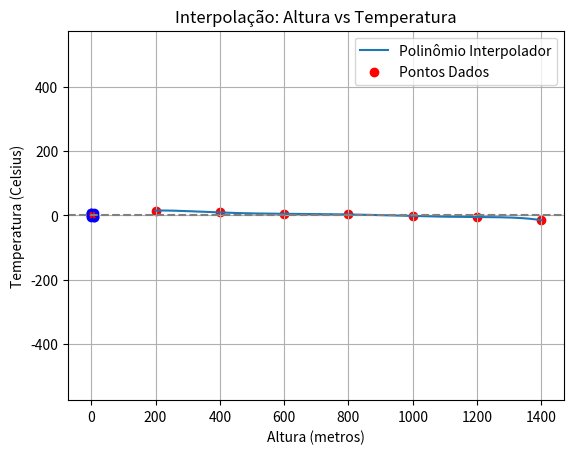
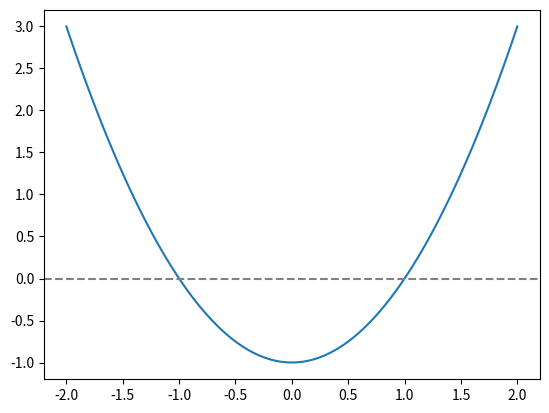
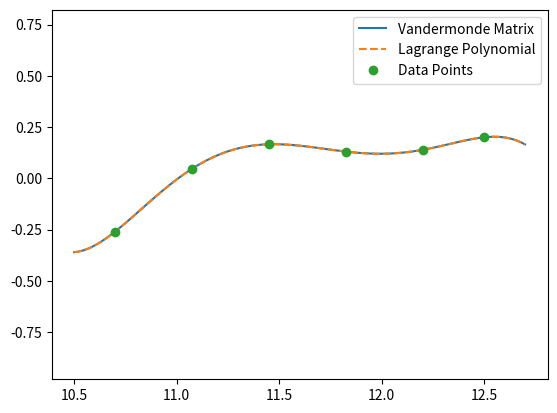

The matplotlib source for these figures, in order:
from typing import Any
import time
import numpy as np
import matplotlib.pyplot as plt
from scipy.interpolate import lagrange
from scipy.optimize import fsolve
from heapq import heappop, heappush



def find_judge(n, trust):
    trust_count = [0] * (n + 1)
    trusted_by = [0] * (n + 1)
    
    for a, b in trust:
        trust_count[b] += 1  
        trusted_by[a] += 1   
    
    for i in range(1, n + 1):
        if trust_count[i] == n - 1 and trusted_by[i] == 0:
            return i
    return -1

trust = [[1, 2], [1, 3], [2, 3]]
n = 3
print(find_judge(n, trust))  

trust = [[1, 3], [2, 3], [3, 1]]
n = 3
print(find_judge(n, trust))  


def generate_random_points(num_points, range_min=-10, range_max=10):
    return np.random.uniform(range_min, range_max, (num_points, 2))


def calculate_mst(points):
    num_points = len(points)
    visited = [False] * num_points
    mst_edges = []
    edge_count = 0

    visited[0] = True
    edges = []
    for i in range(1, num_points):
        dist = np.linalg.norm(points[0] - points[i])
        heappush(edges, (dist, 0, i))

    while edges and edge_count < num_points - 1:
        dist, u, v = heappop(edges)
        if not visited[v]:
            visited[v] = True
            mst_edges.append((u, v, dist))
            edge_count += 1

            for i in range(num_points):
                if not visited[i]:
                    dist = np.linalg.norm(points[v] - points[i])
                    heappush(edges, (dist, v, i))
    
    return mst_edges


def plot_mst(points, mst_edges):
    fig, ax = plt.subplots()
    ax.plot(points[:, 0], points[:, 1], 'bo')  

    for u, v, dist in mst_edges:
        x_coords = [points[u, 0], points[v, 0]]
        y_coords = [points[u, 1], points[v, 1]]
        ax.plot(x_coords, y_coords, 'r-')

    ax.axis('equal')
    plt.title('Minimum-spanning Tree')
    plt.xlabel('X')
    plt.ylabel('Y')
    plt.show()


if __name__ == '__main__':
    num_points = 10
    points = generate_random_points(num_points)

    mst_edges = calculate_mst(points)

    plot_mst(points, mst_edges)



altura = np.array([200, 400, 600, 800, 1000, 1200, 1400])
temperatura = np.array([15, 9, 5, 3, -2, -5, -15])

polinomio = lagrange(altura, temperatura)

print("Polinômio interpolador:")
print(polinomio)

altura_zero_graus = fsolve(lambda x: polinomio(x), 0)
print(f"A altura onde a temperatura é provavelmente 0 graus Celsius: {altura_zero_graus[0]:.2f} metros")

temperatura_700m = polinomio(700)
print(f"A temperatura a 700 metros de altura: {temperatura_700m:.2f} graus Celsius")

x_vals = np.linspace(200, 1400, 1000)
y_vals = polinomio(x_vals)

plt.plot(x_vals, y_vals, label='Polinômio Interpolador')
plt.scatter(altura, temperatura, color='red', label='Pontos Dados')
plt.xlabel('Altura (metros)')
plt.ylabel('Temperatura (Celsius)')
plt.axhline(0, color='gray', linestyle='--')
plt.title('Interpolação: Altura vs Temperatura')
plt.legend()
plt.grid(True)
plt.show()

class Domain:
    min = None
    max = None

    def __contains__(self, x):
        raise NotImplementedError
    
    def __repr__(self):
        raise NotImplementedError

    def __str__(self):
        return self.__repr__()
    
    def copy(self):
        raise NotImplementedError 


class Interval(Domain):
    def __init__(self, p1, p2):
        self.inff, self.supp = min(p1, p2), max(p1, p2)
    
    @property
    def min(self):
        return self.inff

    @property
    def max(self):
        return self.supp
    
    @property
    def size(self):
        return (self.max - self.min)
    
    @property
    def haf(self):
        return (self.max + self.min)/2.0
    
    def __contains__(self, x):
        return  np.all(np.logical_and(self.inff <= x, x <= self.supp))

    def __str__(self):
        return f'[{self.inff:2.4f}, {self.supp:2.4f}]' 

    def __repr__(self):
        return f'[{self.inff!r:2.4f}, {self.supp!r:2.4f}]'
    
    def copy(self):
        return Interval(self.inff, self.supp)


class RealFunction:
    f = None
    prime = None
    domain = None
    
    def eval_safe(self, x):
        if self.domain is None or x in self.domain:
            return self.f(x)
        else:
            raise Exception("The number is out of the domain")

    def prime_safe(self, x):
        if self.domain is None or x in self.domain:
            return self.prime(x)
        else:
            raise Exception("The number is out of the domain")
        
    def __call__(self, x) -> float:
        return self.eval_safe(x)
    
    def plot(self):
        fig, ax = plt.subplots()
        X = np.linspace(self.domain.min, self.domain.max, 100)
        Y = self(X)
        ax.plot(X,Y)
        return fig, ax


def bissect(f: RealFunction, 
            search_space: Interval, 
            erroTol: float = 1e-4, 
            maxItr: int = 1e4, 
            eps: float = 1e-6 ) -> Interval:
    count = 0
    ss = search_space.copy()
    err = ss.size/2.0
    fa, fb = f(ss.min), f(ss.max)
    if fa * fb > -eps:
        if abs(fa) < eps:
            return Interval(ss.min, ss.min)
        elif abs(fb) < eps:
            return Interval(ss.max, ss.max)
        else:
            raise Exception("The interval extremes share the same signal;\n employ the grid search method to locate a valid interval.")
    while count <= maxItr and err > erroTol:
        count += 1
        a, b, m =  ss.min, ss.max, ss.haf
        fa, fb, fm = f(a), f(b), f(m)
        if abs(fm) < eps:
            return Interval(m, m)
        elif fa * fm < -eps:
            ss = Interval(a, m)
        elif fb * fm < -eps:
            ss = Interval(m, b)
    return ss


def grid_search(f: RealFunction, domain: Interval = None, grid_freq = 8) -> Interval:
    if domain is not None:
        D = domain.copy()
    else:
        D = f.domain.copy()
    L1 = np.linspace(D.min, D.max, grid_freq)
    FL1 = f(L1)
    TI = FL1[:-1]*FL1[1:]
    VI = TI <= 0
    if not np.any(VI):
        return None
    idx = np.argmax(VI)
    return Interval(L1[idx], L1[idx+1])


def newton_root(f: RealFunction, x0: float, err: float = 1e-4, maxItr: int = 100, eps: float = 1e-6) -> float:
    x = x0
    for i in range(maxItr):
        fx = f.eval_safe(x)
        if abs(fx) < err:
            return x
        f_prime_x = f.prime_safe(x)
        if abs(f_prime_x) < eps:
            raise Exception("Derivative near zero, no convergence.")
        x = x - fx / f_prime_x
    raise Exception("Maximum iterations reached, no convergence.")


if __name__ == '__main__':
    d = Interval(-1.0, 2.0)
    print(d)

    nt = np.linspace(d.min-.1, d.max+1, 5)

    for n in nt:
        sts = 'IN' if n in d else 'OUT'
        print(f'{n} is {sts} of {d}')

    class funcTest(RealFunction):
        f = lambda self, x : np.power(x, 2) - 1
        prime = lambda self, x : 2*x
        domain = Interval(-2, 2)

    ft = funcTest()
    ND = grid_search(ft, grid_freq=12)
    print("Biseccap", bissect(ft, search_space=ND))
    print("Metodo de Newton", newton_root(ft, x0=0.5))

    fig, ax = ft.plot()
    ax.axhline(0, color='gray', linestyle='--')
    plt.show()


class interpolater:

    def evaluate(self, X):
        raise NotImplementedError

    def __call__(self,  X):
        return self.evaluate(X)

class VandermondeMatrix(interpolater):
    def __init__(self, x, y):
        if len(x) != len(y):
            raise RuntimeError(f"Dimensions must be equal len(x) = {len(x)} != len(y) = {len(y)}")
        self.data = [x, y]
        self._degree = len(x) - 1
        self._buildMatrix()
        self._poly = np.linalg.solve(self.matrix, self.data[1])

    def _buildMatrix(self):
        self.matrix = np.ones([self._degree + 1, self._degree + 1])
        for i, x in enumerate(self.data[0]):
            self.matrix[i, 1:] = np.multiply.accumulate(np.repeat(x, self._degree))

    def evaluate(self, X):
        r = 0.0
        for c in self._poly[::-1]:
            r = c + r * X
        return r


class LagrangePolynomial(interpolater):
    def __init__(self, x, y):
        if len(x) != len(y):
            raise RuntimeError(f"Dimensions must be equal len(x) = {len(x)} != len(y) = {len(y)}")
        self.data = [x, y]
        self.poly = lagrange(x, y)

    def evaluate(self, X):
        return self.poly(X)


def random_sample(intv, N):
    r = np.random.uniform(intv[0], intv[1], N - 2)
    r.sort()
    return np.array([intv[0]] + list(r) + [intv[1]])


def error_pol(f, P, intv, n=1000):
    x = random_sample(intv, n)
    vectError = np.abs(f(x) - P(x))
    return np.sum(vectError) / n, np.max(vectError)


if __name__ == '__main__':
    DataX = [10.7, 11.075, 11.45, 11.825, 12.2, 12.5]
    DataY = [-0.25991903, 0.04625002, 0.16592075, 0.13048074, 0.13902777, 0.2]

    start_vander = time.time()
    Pvm = VandermondeMatrix(DataX, DataY)
    end_vander = time.time()
    time_vander = end_vander - start_vander

    start_lagrange = time.time()
    Plg = LagrangePolynomial(DataX, DataY)
    end_lagrange = time.time()
    time_lagrange = end_lagrange - start_lagrange

    print(f"Tempo para Vandermonde {time_vander:.6f} s")
    print(f"Tempo para Lagrange{time_lagrange:.6f} s")

    X = np.linspace(min(DataX) - 0.2, max(DataX) + 0.2, 100)
    Y_vander = Pvm(X)
    Y_lagrange = Plg(X)

    _, ax = plt.subplots(1)
    ax.plot(X, Y_vander, label='Vandermonde Matrix')
    ax.plot(X, Y_lagrange, linestyle='--', label='Lagrange Polynomial')
    ax.axis('equal')
    ax.plot(DataX, DataY, 'o', label='Data Points')
    ax.legend()
    plt.show()
